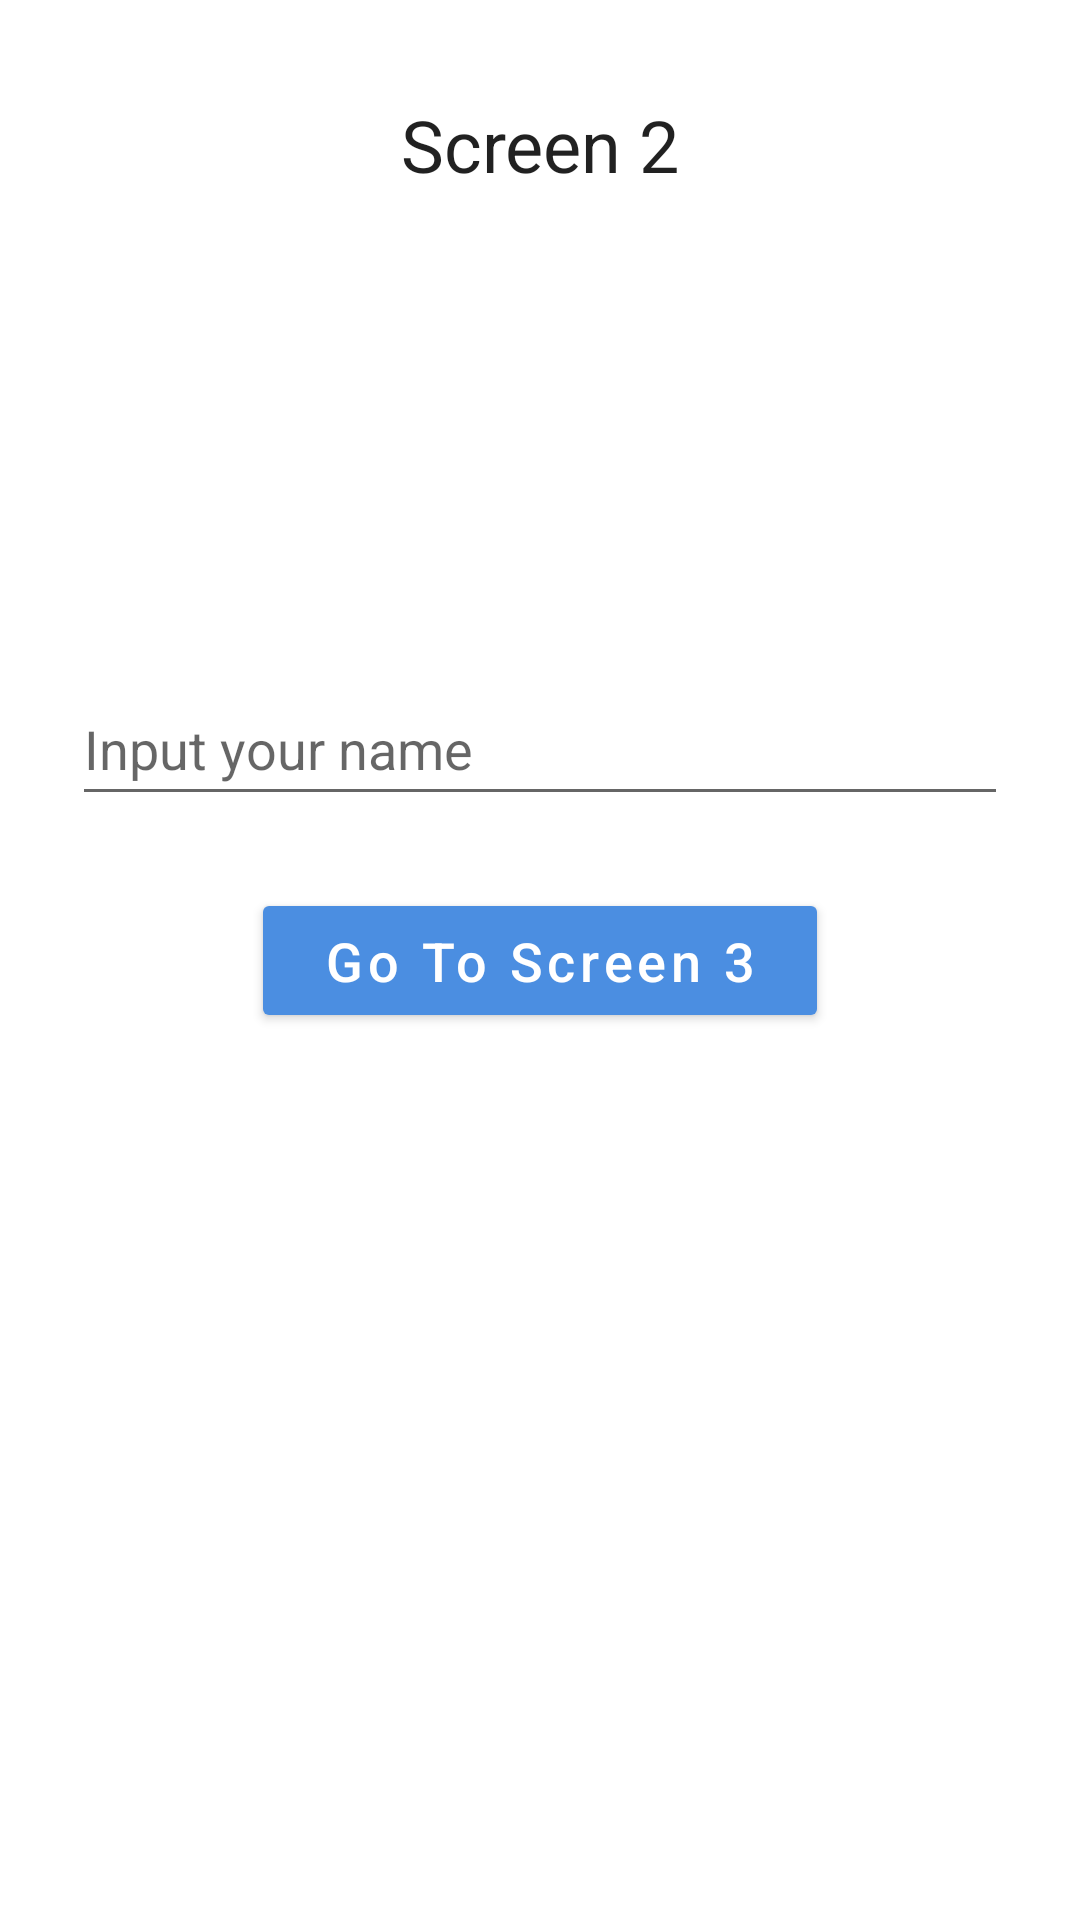

Layout XML and referenced resources for this Android screen:
<!-- AndroidManifest.xml: application theme Theme.BinarChallenge3 -->
<!-- res/layout/fragment_second.xml -->
<?xml version="1.0" encoding="utf-8"?>
<androidx.constraintlayout.widget.ConstraintLayout xmlns:android="http://schemas.android.com/apk/res/android"
    xmlns:app="http://schemas.android.com/apk/res-auto"
    xmlns:tools="http://schemas.android.com/tools"
    android:layout_width="match_parent"
    android:layout_height="match_parent"
    tools:context=".SecondFragment">

    <TextView
        android:id="@+id/textView"
        android:layout_width="wrap_content"
        android:layout_height="wrap_content"
        android:layout_marginTop="32dp"
        android:text="@string/second_screen"
        android:textAppearance="@style/TextAppearance.MaterialComponents.Headline5"
        app:layout_constraintEnd_toEndOf="parent"
        app:layout_constraintStart_toStartOf="parent"
        app:layout_constraintTop_toTopOf="parent" />

    <EditText
        android:id="@+id/et_name"
        android:layout_width="0dp"
        android:layout_height="wrap_content"
        android:layout_marginHorizontal="24dp"
        android:layout_marginBottom="24dp"
        android:ems="10"
        android:hint="@string/input_name_hint"
        android:importantForAutofill="no"
        android:inputType="textPersonName"
        android:minHeight="48dp"
        app:layout_constraintBottom_toTopOf="@+id/button"
        app:layout_constraintEnd_toEndOf="parent"
        app:layout_constraintStart_toStartOf="parent" />

    <Button
        android:id="@+id/button"
        style="@style/CustomButton"
        android:layout_width="wrap_content"
        android:layout_height="wrap_content"
        android:text="@string/go_to_screen_3"
        app:layout_constraintBottom_toBottomOf="parent"
        app:layout_constraintEnd_toEndOf="parent"
        app:layout_constraintStart_toStartOf="parent"
        app:layout_constraintTop_toTopOf="parent" />

</androidx.constraintlayout.widget.ConstraintLayout>
<!-- resources referenced by this layout -->
<resources>
  <string name="go_to_screen_3">Go To Screen 3</string>
  <string name="input_name_hint">Input your name</string>
  <string name="second_screen">Screen 2</string>
  <style name="CustomButton" parent="TextAppearance.MaterialComponents.Button">
          <item name="textAllCaps">false</item>
          <item name="cornerRadius">16dp</item>
          <item name="backgroundTint">#4B8EE1</item>
          <item name="android:textColor">@color/white</item>
          <item name="android:textSize">18sp</item>
          <item name="android:paddingTop">12dp</item>
          <item name="android:paddingBottom">12dp</item>
          <item name="android:paddingStart">24dp</item>
          <item name="android:paddingEnd">24dp</item>
      </style>
  <style name="Theme.BinarChallenge3" parent="Theme.MaterialComponents.DayNight.NoActionBar">
          
          <item name="colorPrimary">@color/purple_500</item>
          <item name="colorPrimaryVariant">@color/purple_700</item>
          <item name="colorOnPrimary">@color/white</item>
          
          <item name="colorSecondary">@color/teal_200</item>
          <item name="colorSecondaryVariant">@color/teal_700</item>
          <item name="colorOnSecondary">@color/black</item>
          
          <item name="android:statusBarColor" tools:targetApi="l">?attr/colorPrimaryVariant</item>
          
      </style>
  <!-- not gathered from this repository: default colours our renderer supplied (Android Studio template values) -->
  <color name="purple_500">#FF6200EE</color>
  <color name="purple_700">#FF3700B3</color>
  <color name="teal_200">#FF03DAC5</color>
  <color name="teal_700">#FF018786</color>
  <color name="black">#FF000000</color>
  <color name="white">#FFFFFFFF</color>
</resources>
